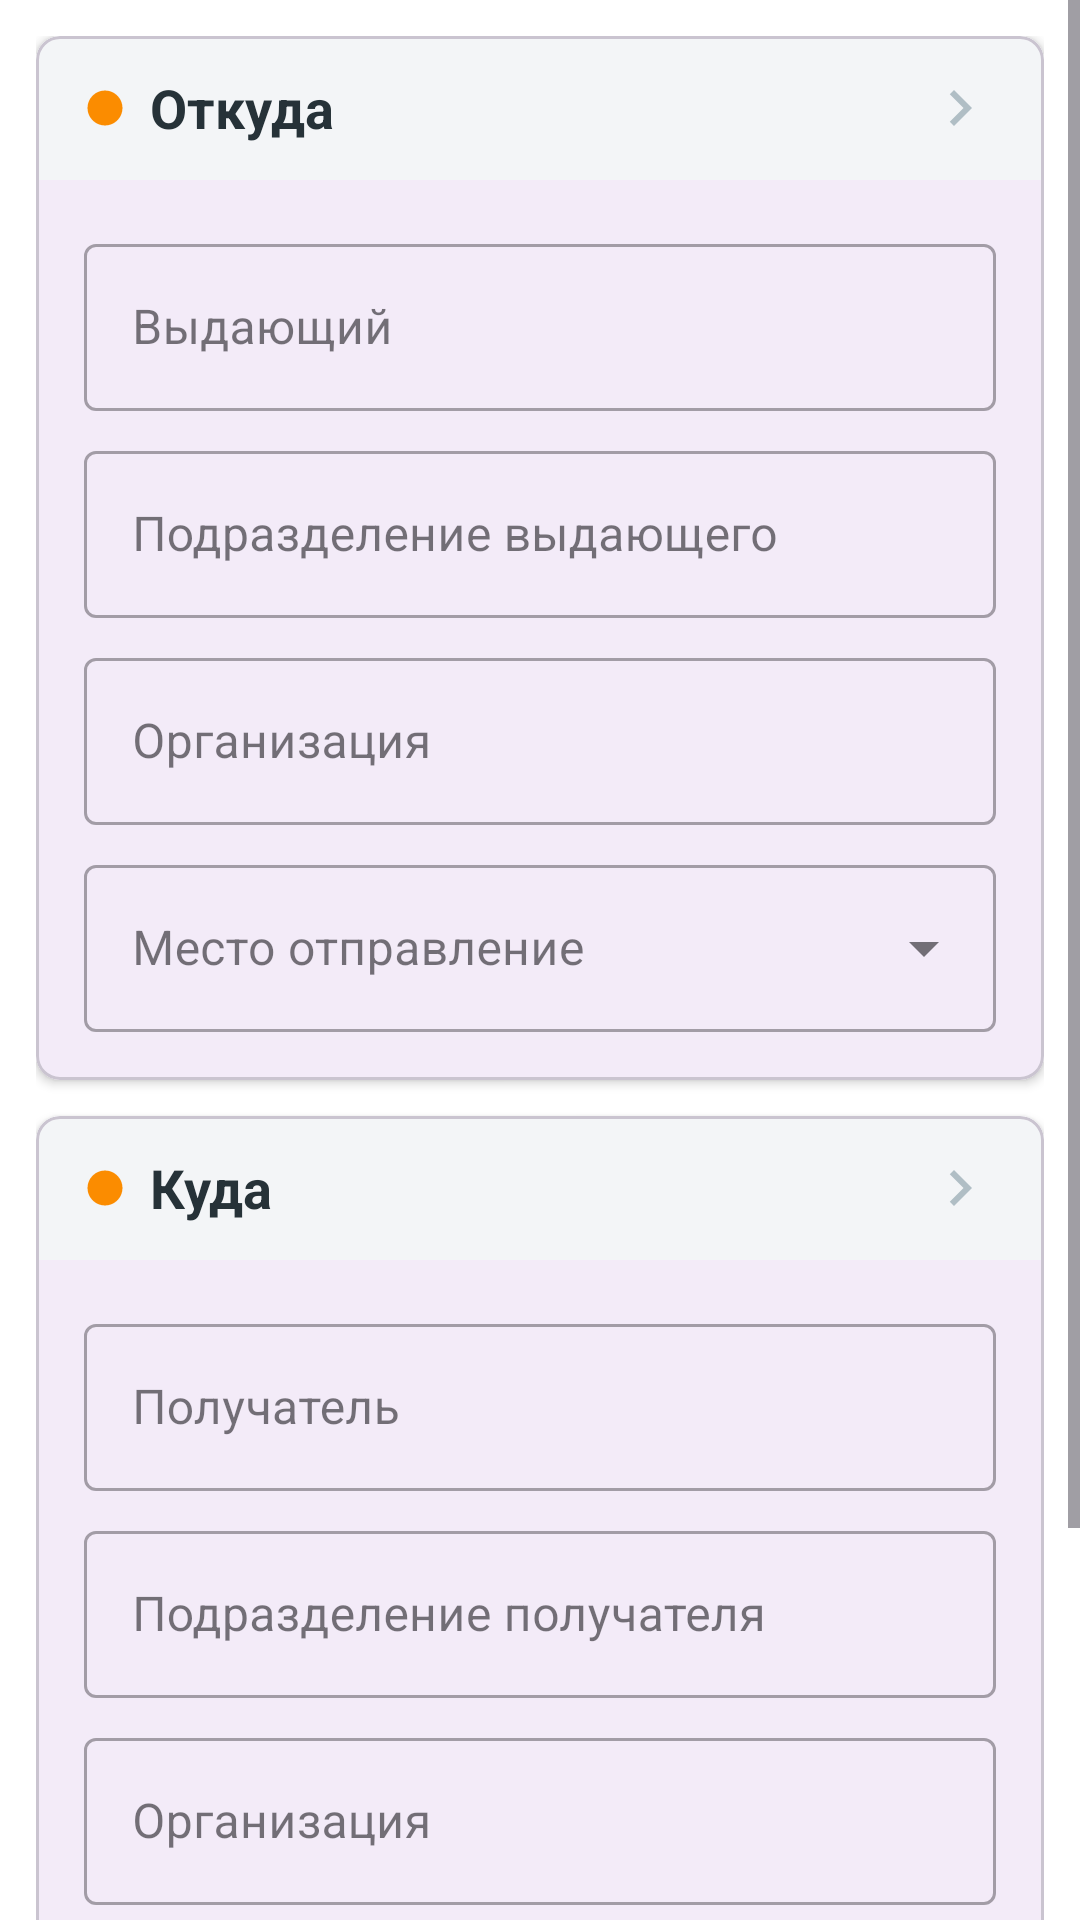

Reconstruct the res/layout file that produces this screen, plus the resources it refers to.
<!-- AndroidManifest.xml: application theme Theme.InventoryFarovon -->
<!-- res/layout/fragment_asset_movement_parameters.xml -->
<?xml version="1.0" encoding="utf-8"?>
<ScrollView xmlns:android="http://schemas.android.com/apk/res/android"
    xmlns:app="http://schemas.android.com/apk/res-auto"
    android:layout_width="match_parent"
    android:layout_height="match_parent"
    android:background="@color/white">

    <LinearLayout
        android:layout_width="match_parent"
        android:layout_height="wrap_content"
        android:orientation="vertical"
        android:padding="12dp">

        
        <com.google.android.material.card.MaterialCardView
            android:layout_width="match_parent"
            android:layout_height="wrap_content"
            app:cardCornerRadius="8dp"
            app:cardElevation="2dp"
            android:layout_marginBottom="12dp">

            <LinearLayout
                android:layout_width="match_parent"
                android:layout_height="wrap_content"
                android:orientation="vertical">

                
                <LinearLayout
                    android:id="@+id/from_header"
                    android:layout_width="match_parent"
                    android:layout_height="48dp"
                    android:background="@color/colorLightGreyBackground"
                    android:gravity="center_vertical"
                    android:paddingHorizontal="16dp">

                    <ImageView
                        android:layout_width="14dp"
                        android:layout_height="14dp"
                        android:src="@drawable/ic_indicator_circle"
                        android:layout_marginEnd="8dp"/>

                    <TextView
                        android:layout_width="0dp"
                        android:layout_height="wrap_content"
                        android:layout_weight="1"
                        android:text="Откуда"
                        android:textColor="@color/colorTextDark"
                        android:textSize="18sp"
                        android:textStyle="bold" />

                    <ImageView
                        android:id="@+id/from_chevron"
                        android:layout_width="24dp"
                        android:layout_height="24dp"
                        android:src="@drawable/ic_chevron_right"
                        app:tint="@color/colorIconGrey" />
                </LinearLayout>

                
                <LinearLayout
                    android:id="@+id/from_body"
                    android:layout_width="match_parent"
                    android:layout_height="wrap_content"
                    android:orientation="vertical"
                    android:padding="16dp"
                    android:visibility="visible">

                    <com.google.android.material.textfield.TextInputLayout
                        style="@style/Widget.MaterialComponents.TextInputLayout.OutlinedBox"
                        android:layout_width="match_parent"
                        android:layout_height="wrap_content"
                        android:hint="Выдающий"
                        android:layout_marginBottom="8dp">
                        <com.google.android.material.textfield.TextInputEditText
                            android:id="@+id/from_issuer"
                            android:layout_width="match_parent"
                            android:layout_height="wrap_content"/>
                    </com.google.android.material.textfield.TextInputLayout>

                    <com.google.android.material.textfield.TextInputLayout
                        style="@style/Widget.MaterialComponents.TextInputLayout.OutlinedBox"
                        android:layout_width="match_parent"
                        android:layout_height="wrap_content"
                        android:hint="Подразделение выдающего"
                        android:layout_marginBottom="8dp">
                        <com.google.android.material.textfield.TextInputEditText
                            android:id="@+id/from_issuer_department"
                            android:layout_width="match_parent"
                            android:layout_height="wrap_content"/>
                    </com.google.android.material.textfield.TextInputLayout>

                    <com.google.android.material.textfield.TextInputLayout
                        style="@style/Widget.MaterialComponents.TextInputLayout.OutlinedBox"
                        android:layout_width="match_parent"
                        android:layout_height="wrap_content"
                        android:hint="Организация"
                        android:layout_marginBottom="8dp">
                        <com.google.android.material.textfield.TextInputEditText
                            android:id="@+id/from_organization"
                            android:layout_width="match_parent"
                            android:layout_height="wrap_content"/>
                    </com.google.android.material.textfield.TextInputLayout>

                    <com.google.android.material.textfield.TextInputLayout
                        style="@style/Widget.MaterialComponents.TextInputLayout.OutlinedBox.ExposedDropdownMenu"
                        android:layout_width="match_parent"
                        android:layout_height="wrap_content"
                        android:hint="Место отправление">
                        <com.google.android.material.textfield.MaterialAutoCompleteTextView
                            android:id="@+id/from_location"
                            android:layout_width="match_parent"
                            android:layout_height="wrap_content"
                            android:inputType="none"/>
                    </com.google.android.material.textfield.TextInputLayout>

                </LinearLayout>
            </LinearLayout>
        </com.google.android.material.card.MaterialCardView>

        
        <com.google.android.material.card.MaterialCardView
            android:layout_width="match_parent"
            android:layout_height="wrap_content"
            app:cardCornerRadius="8dp"
            app:cardElevation="2dp">

            <LinearLayout
                android:layout_width="match_parent"
                android:layout_height="wrap_content"
                android:orientation="vertical">

                
                <LinearLayout
                    android:id="@+id/to_header"
                    android:layout_width="match_parent"
                    android:layout_height="48dp"
                    android:background="@color/colorLightGreyBackground"
                    android:gravity="center_vertical"
                    android:paddingHorizontal="16dp">

                    <ImageView
                        android:layout_width="14dp"
                        android:layout_height="14dp"
                        android:src="@drawable/ic_indicator_circle"
                        android:layout_marginEnd="8dp"/>

                    <TextView
                        android:layout_width="0dp"
                        android:layout_height="wrap_content"
                        android:layout_weight="1"
                        android:text="Куда"
                        android:textColor="@color/colorTextDark"
                        android:textSize="18sp"
                        android:textStyle="bold" />

                    <ImageView
                        android:id="@+id/to_chevron"
                        android:layout_width="24dp"
                        android:layout_height="24dp"
                        android:src="@drawable/ic_chevron_right"
                        app:tint="@color/colorIconGrey" />
                </LinearLayout>

                
                <LinearLayout
                    android:id="@+id/to_body"
                    android:layout_width="match_parent"
                    android:layout_height="wrap_content"
                    android:orientation="vertical"
                    android:padding="16dp"
                    android:visibility="visible">

                    <com.google.android.material.textfield.TextInputLayout
                        style="@style/Widget.MaterialComponents.TextInputLayout.OutlinedBox"
                        android:layout_width="match_parent"
                        android:layout_height="wrap_content"
                        android:hint="Получатель"
                        android:layout_marginBottom="8dp">
                        <com.google.android.material.textfield.TextInputEditText
                            android:id="@+id/to_recipient"
                            android:layout_width="match_parent"
                            android:layout_height="wrap_content"/>
                    </com.google.android.material.textfield.TextInputLayout>

                    <com.google.android.material.textfield.TextInputLayout
                        style="@style/Widget.MaterialComponents.TextInputLayout.OutlinedBox"
                        android:layout_width="match_parent"
                        android:layout_height="wrap_content"
                        android:hint="Подразделение получателя"
                        android:layout_marginBottom="8dp">
                        <com.google.android.material.textfield.TextInputEditText
                            android:id="@+id/to_recipient_department"
                            android:layout_width="match_parent"
                            android:layout_height="wrap_content"/>
                    </com.google.android.material.textfield.TextInputLayout>

                    <com.google.android.material.textfield.TextInputLayout
                        style="@style/Widget.MaterialComponents.TextInputLayout.OutlinedBox"
                        android:layout_width="match_parent"
                        android:layout_height="wrap_content"
                        android:hint="Организация"
                        android:layout_marginBottom="8dp">
                        <com.google.android.material.textfield.TextInputEditText
                            android:id="@+id/to_organization"
                            android:layout_width="match_parent"
                            android:layout_height="wrap_content"/>
                    </com.google.android.material.textfield.TextInputLayout>

                    <com.google.android.material.textfield.TextInputLayout
                        style="@style/Widget.MaterialComponents.TextInputLayout.OutlinedBox"
                        android:layout_width="match_parent"
                        android:layout_height="wrap_content"
                        android:hint="Место эксплуатации">
                        <com.google.android.material.textfield.TextInputEditText
                            android:id="@+id/to_location"
                            android:layout_width="match_parent"
                            android:layout_height="wrap_content"/>
                    </com.google.android.material.textfield.TextInputLayout>

                </LinearLayout>
            </LinearLayout>
        </com.google.android.material.card.MaterialCardView>

        <com.google.android.material.button.MaterialButton
            android:id="@+id/button_create_document"
            style="@style/PrimaryActionButton"
            android:layout_width="match_parent"
            android:layout_height="56dp"
            android:layout_marginTop="16dp"
            android:text="СОЗДАТЬ" />

    </LinearLayout>
</ScrollView>
<!-- resources referenced by this layout -->
<resources>
  <color name="colorIconGrey">#B0BEC5</color>
  <color name="colorLightGreyBackground">#F3F5F7</color>
  <color name="colorTextDark">#263238</color>
  <color name="white">#FFFFFFFF</color>
  <!-- drawable ic_chevron_right (drawable) -->
  <vector xmlns:android="http://schemas.android.com/apk/res/android"
      android:width="24dp"
      android:height="24dp"
      android:viewportWidth="24.0"
      android:viewportHeight="24.0"
      android:tint="@color/colorIconGrey">
    <path
        android:fillColor="@android:color/white"
        android:pathData="M10,6L8.59,7.41 13.17,12l-4.58,4.59L10,18l6,-6z"/>
  </vector>
  <!-- drawable ic_indicator_circle (drawable) -->
  <vector xmlns:android="http://schemas.android.com/apk/res/android"
      android:width="14dp"
      android:height="14dp"
      android:viewportWidth="24.0"
      android:viewportHeight="24.0">
    <path
        android:fillColor="@color/colorAccentOrange"
        android:pathData="M12,12m-10,0a10,10 0,1 1,20 0a10,10 0,1 1,-20 0"/>
  </vector>
  <style name="PrimaryActionButton" parent="Widget.MaterialComponents.Button">
          <item name="android:backgroundTint">@color/colorPrimaryBright</item>
          <item name="android:textColor">@color/white</item>
          <item name="android:height">60dp</item>
          <item name="cornerRadius">16dp</item>
          <item name="android:textSize">18sp</item>
          <item name="android:textStyle">bold</item>
      </style>
  <style name="Theme.InventoryFarovon" parent="Theme.MaterialComponents.DayNight.DarkActionBar">
          
          <item name="colorPrimary">@color/colorPrimary</item>
          <item name="colorPrimaryVariant">@color/colorPrimary</item>
          <item name="colorOnPrimary">@color/white</item>
          
          <item name="colorSecondary">@color/colorPrimaryBright</item>
          <item name="colorSecondaryVariant">@color/colorPrimaryBright</item>
          <item name="colorOnSecondary">@color/white</item>
          
          <item name="android:statusBarColor">?attr/colorPrimaryVariant</item>
          
      </style>
  <color name="colorAccentOrange">#FB8C00</color>
  <color name="colorPrimaryBright">#0D6EFF</color>
  <color name="colorPrimary">#1976D2</color>
</resources>
